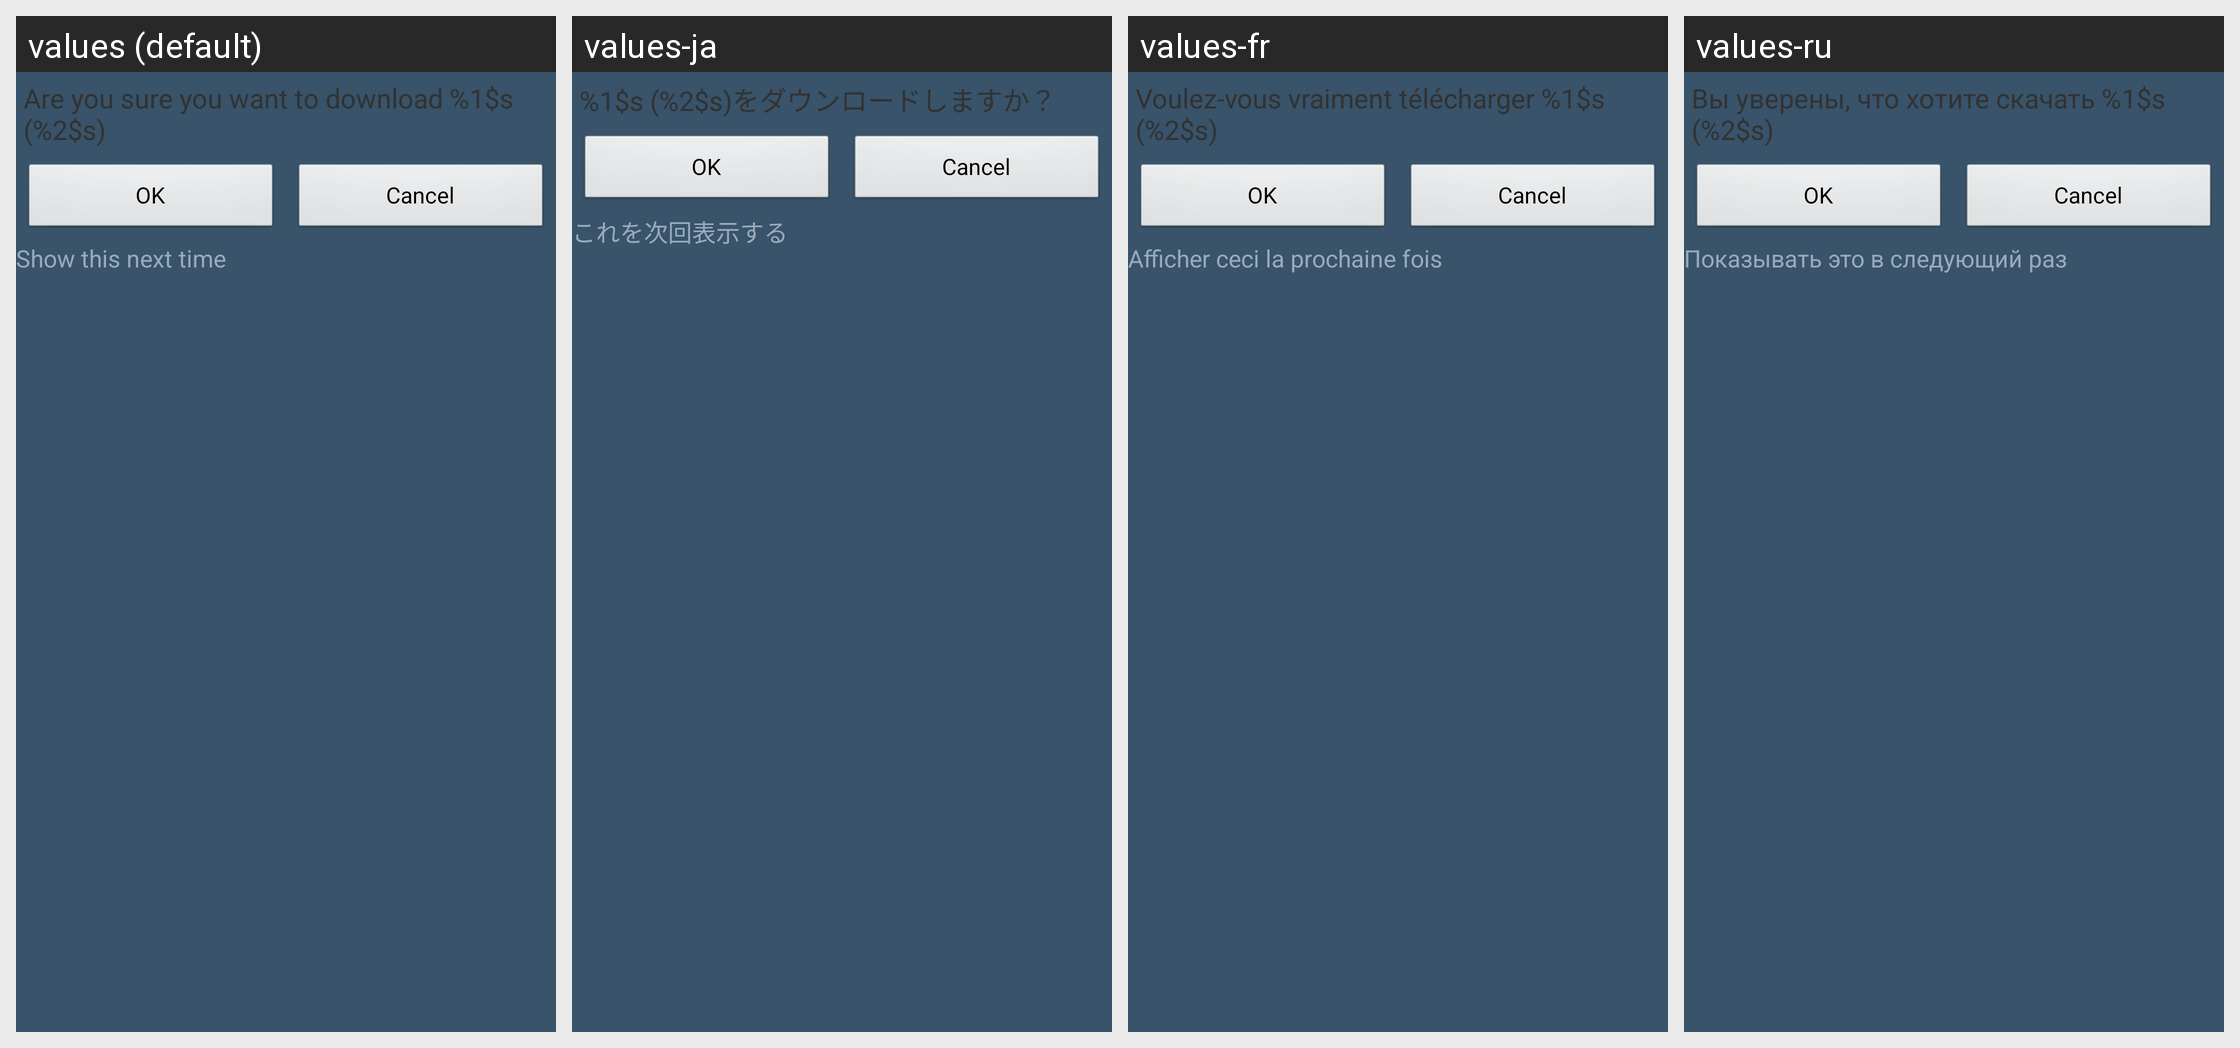

This grid shows one Android layout under several languages. Give, for every string resource on the screen, its name, the default text and each shown locale's text.
Android screen res/layout/dialog_new_transfer.xml rendered under 4 locales, left to right: values (default), values-ja, values-fr, values-ru. Device: Nexus 5 (rendered at 1080×1920; each locale shown at half size, 540×960, under a caption strip naming it); theme Theme.FrostWire.
Other locales in the repository, not shown: values-ar, values-cn, values-cs, values-da, values-de, values-el, values-es, values-hi, values-hr, values-id, values-it, values-ko, values-nl, values-pl, values-pt, values-tr, values-ur, values-vi, values-zh.
Strings drawn on this screen, with the default value and each locale's value (text and hints the layout hard-codes, and strings that could not be matched under every locale, appear in the picture but are not listed):

dialog_new_transfer_text_text
  values: Are you sure you want to download %1$s (%2$s)
  values-ja: %1$s (%2$s)をダウンロードしますか？
  values-fr: Voulez-vous vraiment télécharger %1$s (%2$s)
  values-ru: Вы уверены, что хотите скачать %1$s (%2$s)

dialog_new_transfer_check_text
  values: Show this next time
  values-ja: これを次回表示する
  values-fr: Afficher ceci la prochaine fois
  values-ru: Показывать это в следующий раз
